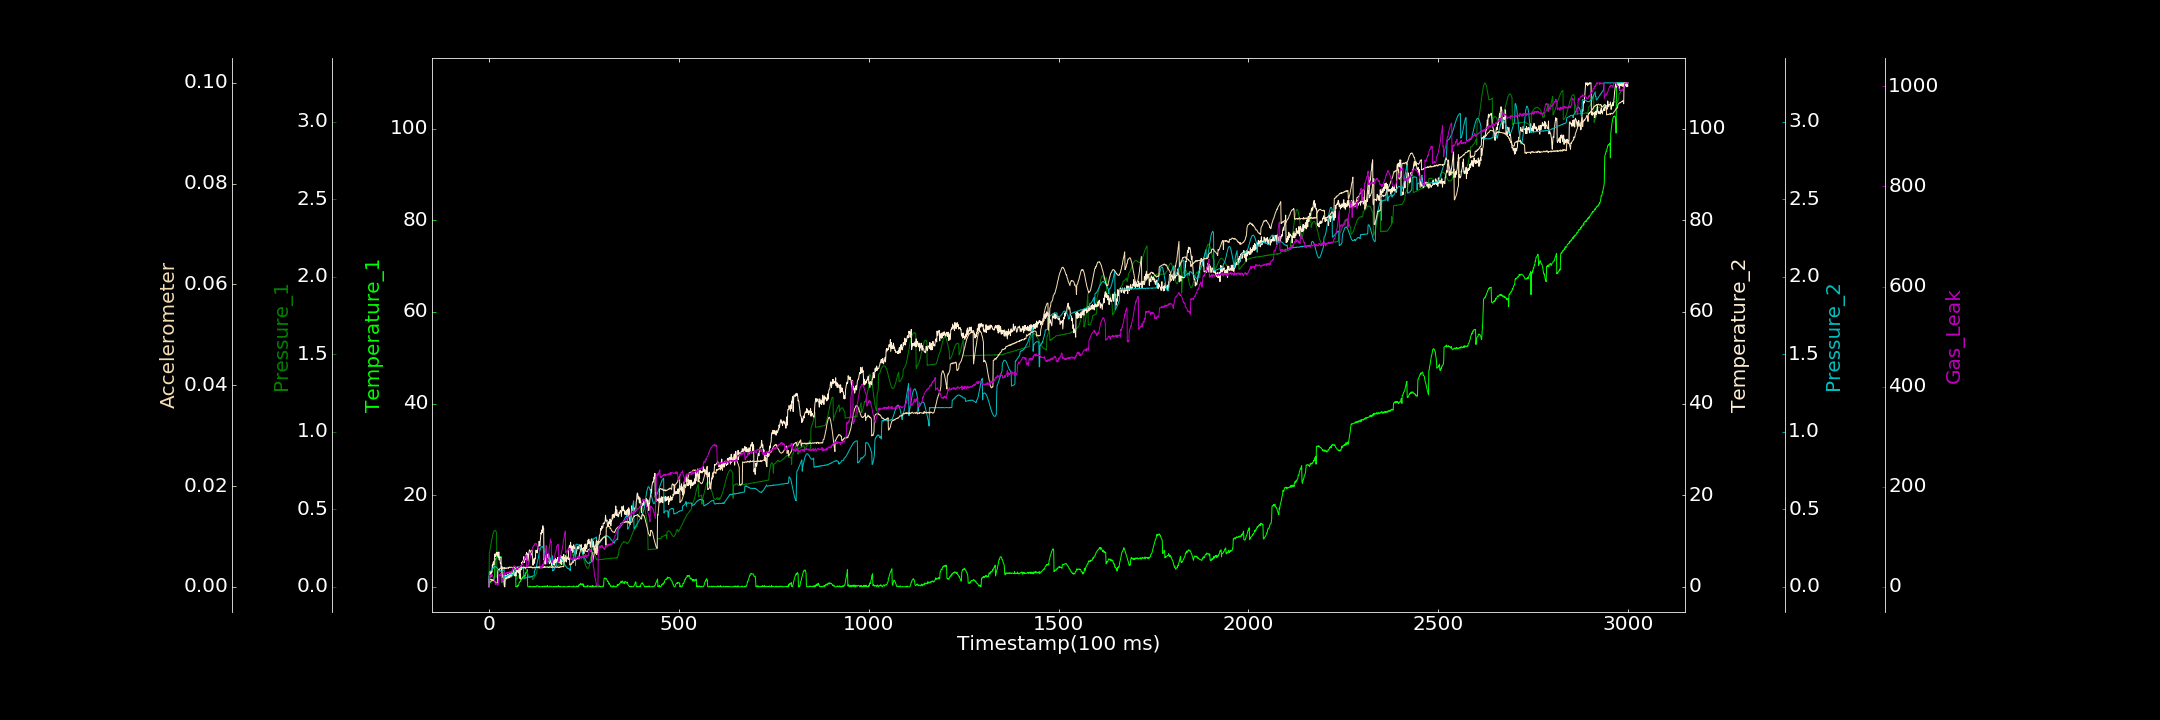

The data file committed next to this chart (first rows):
0.000000000, 0.084327559, 0.000371969, 0.932234809, 0.000000000, 0.000000000, 0.705643264
1, 0.9587, 0.2156, 2.405, 0.09458, 0.001285, 17.66
2, 0.9296, 0.2279, 1.828, 0.09503, 0.001258, 22.8
3, 1.095, 0.2409, 3.359, 0.1003, 0.001466, 20.6
4, 0.9836, 0.2566, 3.289, 0.101, 0.001477, 23.58
5, 1.245, 0.2712, 2.243, 0.1022, 0.001433, 22.18
6, 1.176, 0.2849, 3.143, 0.105, 0.001338, 24.16
7, 1.329, 0.297, 3.334, 0.1096, 0.001502, 24
8, 1.281, 0.3124, 3.165, 0.1123, 0.001412, 24.96
9, 1.565, 0.3219, 4.787, 0.1164, 0.001222, 22.9
10, 1.41, 0.3358, 3.96, 0.1183, 0.001324, 21.24
11, 1.324, 0.345, 5.259, 0.1225, 0.001371, 20.91
12, 1.763, 0.3492, 5.454, 0.124, 0.001239, 17.2
13, 1.593, 0.3578, 4.798, 0.126, 0.001217, 17.43
14, 1.63, 0.3597, 5.449, 0.1291, 0.001077, 14.92
15, 1.632, 0.3621, 6.629, 0.1289, 0.001082, 11.98
16, 5.652, 0.364, 7.186, 0.1305, 0.0009865, 8.885
17, 5.968, 0.3619, 6.607, 0.1291, 0.00096, 4.415
18, 6.189, 0.361, 6.822, 0.1298, 0.0007375, 5.886
19, 6.049, 0.3553, 7.254, 0.1273, 0.0006831, 6.053
20, 6.474, 0.3491, 7.523, 0.1255, 0.0007355, 5.168
21, 6.712, 0.06213, 7.257, 0.1221, 0.0006881, 6.806
22, 6.623, 0.06969, 6.801, 0.1211, 0.0006914, 6.05
23, 6.864, 0.08407, 7.561, 0.1175, 0.002995, 2.948
24, 6.65, 0.08898, 6.457, 0.1158, 0.003397, 4.685
25, 6.489, 0.09136, 6.326, 0.1128, 0.003385, 5.5
26, 6.446, 0.09408, 7.596, 0.1094, 0.003392, 24.54
27, 6.541, 0.09587, 5.849, 0.1059, 0.003389, 23.23
28, 6.681, 0.09866, 6.3, 0.1042, 0.003557, 23.43
29, 6.57, 0.1005, 6.47, 0.1029, 0.003657, 21.64
30, 6.41, 0.1009, 5.086, 0.101, 0.003702, 24.53
31, 6.515, 0.101, 5.204, 0.1028, 0.003781, 27.55
32, 6.448, 0.1025, 4.455, 0.1009, 0.003671, 26.27
33, 6.516, 0.1003, 3.301, 0.09825, 0.003619, 7.713
34, 1.117, 0.09889, 4.419, 0.1012, 0.003596, 11.65
35, 1.068, 0.0955, 2.028, 0.0996, 0.00369, 11.79
36, 1.483, 0.09586, 2.223, 0.1019, 0.003634, 13.13
37, 1.054, 0.0919, 2.433, 0.1035, 0.00382, 11.05
38, 1.166, 0.08987, 2.705, 0.1066, 0.003644, 28.13
39, 1.202, 0.08517, 1.817, 0.1083, 0.003738, 25.17
40, 1.301, 0.08176, 0.4389, 0.111, 0.003804, 24.67
41, 1.466, 0.07809, 0.000000000, 0.06318, 0.003833, 29.26
42, 1.265, 0.07308, 0.000000000, 0.06269, 0.003589, 24.79
43, 1.675, 0.03945, 2.222, 0.06435, 0.003752, 26.19
44, 1.704, 0.04521, 2.447, 0.06334, 0.003674, 24.34
45, 1.699, 0.04899, 1.857, 0.06708, 0.003651, 27.28
46, 1.903, 0.05585, 2.504, 0.06629, 0.003757, 28.32
47, 1.914, 0.05628, 1.72, 0.07022, 0.003701, 27.7
48, 2.021, 0.06055, 2.488, 0.06882, 0.003696, 28.62
49, 2.073, 0.06481, 2.294, 0.07124, 0.003777, 26.15
50, 2.3, 0.06583, 2.754, 0.07424, 0.003782, 27.95
51, 2.18, 0.06912, 1.954, 0.07473, 0.003647, 27.49
52, 2.081, 0.07049, 1.907, 0.07679, 0.003753, 29.57
53, 2.343, 0.07069, 2.226, 0.07915, 0.003904, 28.18
54, 2.61, 0.07132, 3.045, 0.07858, 0.003799, 27.81
55, 2.84, 0.06886, 2.044, 0.08051, 0.003919, 30.55
56, 2.815, 0.06893, 2.51, 0.08123, 0.003837, 30.93
57, 3.125, 0.06833, 2.631, 0.08206, 0.003789, 28.91
58, 3.045, 0.06522, 2.458, 0.0838, 0.003887, 28.1
59, 2.934, 0.0647, 3.167, 0.08331, 0.003882, 30.51
60, 3.063, 0.06156, 2.316, 0.08137, 0.003871, 31.38
... 2,939 more rows
